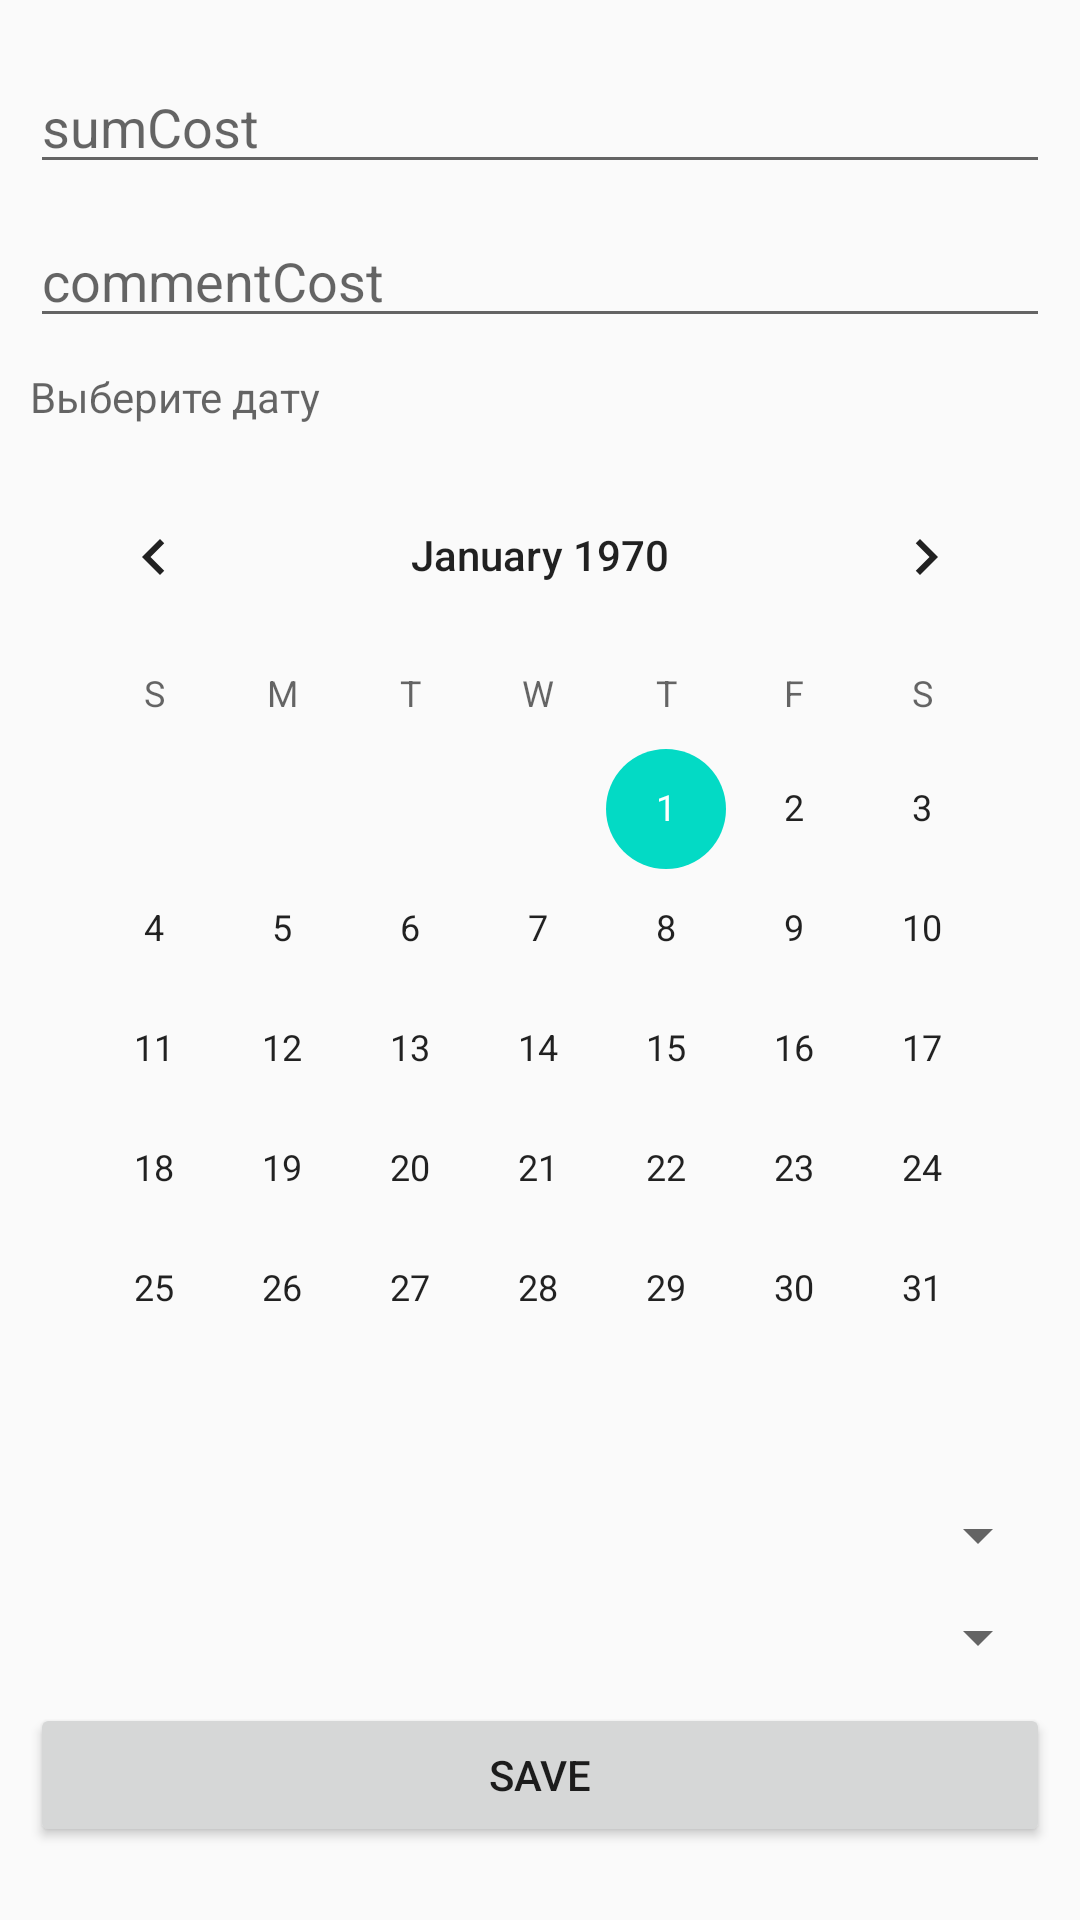

This screen was rendered from an Android layout file. Write that file and the resources it references.
<!-- AndroidManifest.xml: application theme AppTheme -->
<!-- res/layout/activity_add_cost.xml -->
<?xml version="1.0" encoding="utf-8"?>
<LinearLayout xmlns:android="http://schemas.android.com/apk/res/android"
    android:layout_width="match_parent"
    android:layout_height="match_parent"
    android:orientation="vertical"
    android:padding="10dp">

    <EditText
        android:id="@+id/sumCost"
        android:layout_width="match_parent"
        android:layout_height="wrap_content"
        android:layout_marginTop="10dp"
        android:ems="10"
        android:hint="sumCost"
        android:inputType="number"
        />

    <EditText
        android:id="@+id/commentCost"
        android:layout_width="match_parent"
        android:layout_height="wrap_content"
        android:layout_marginTop="10dp"
        android:ems="10"
        android:hint="commentCost"
        android:inputType="textPersonName" />
    <TextView
        android:id="@+id/date"
        android:layout_width="match_parent"
        android:layout_height="wrap_content"
        android:layout_marginTop="10dp"
        android:ems="10"
        android:hint="Выберите дату"
        android:inputType="textPersonName"
        android:visibility="visible"
        android:onClick="onClick"/>
    <CalendarView
        android:id="@+id/dateCost"
        android:layout_width="match_parent"
        android:layout_height="wrap_content"
        android:layout_marginTop="10dp"
        android:ems="10"
        android:visibility="visible"
        />


    <Spinner
        android:id="@+id/categoryCost"
        android:layout_width="match_parent"
        android:layout_height="wrap_content"
        android:layout_marginTop="10dp"
        android:ems="10"
        />

    <Spinner
        android:id="@+id/documentCost"
        android:layout_width="match_parent"
        android:layout_height="wrap_content"
        android:layout_marginTop="10dp"
        android:ems="10"
        />

    <Button
        android:id="@+id/save"
        android:layout_width="match_parent"
        android:layout_height="wrap_content"
        android:layout_marginTop="10dp"
        android:onClick="onSaveClick"
        android:text="Save"
        />
</LinearLayout>
<!-- resources referenced by this layout -->
<resources>
  <style name="AppTheme" parent="Theme.AppCompat.Light.DarkActionBar">
          
          <item name="colorPrimary">@color/colorPrimary</item>
          <item name="colorPrimaryDark">@color/colorPrimaryDark</item>
          <item name="colorAccent">@color/colorAccent</item>
      </style>
  <!-- not gathered from this repository: default colours our renderer supplied (Android Studio template values) -->
  <color name="colorPrimary">#FF6200EE</color>
  <color name="colorPrimaryDark">#FF3700B3</color>
  <color name="colorAccent">#FF03DAC5</color>
</resources>
